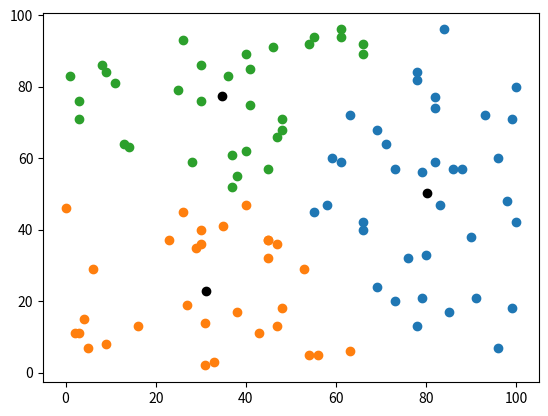

The matplotlib source for this figure:
"""
Module to implement the k-means algorithm for clustering of data 
using unsupervied machine learning
"""

from random import randint
from math import sqrt
from typing import List, Tuple
import numpy as np
from matplotlib import pyplot as plt

class Centroid:
    """
    Class to represent a centroid in the k-means
    algorithm
    """
    def __init__(self, coordinate_size: int, axis_sizes: List[int]) -> None:
        """
        Method to initilise a centroid with a random coordinate position

        :param coordinate_size: number of coordinates in the vector
        :param axis_sizes: list of the size of each axis, for example [8,8,7]: x = 8, y = 8, z = 7
        """
        #Sets the initial centroid position at a random coordinate
        self.coords = np.zeros(coordinate_size) #Empty array of 0 the same size as the vectors to be plotted against
        #Populates new empty vector with random values
        for i in range(len(self.coords)):
            self.coords[i] = randint(0, axis_sizes[i]) #Chooses a random number between 0 and the max size of the current axis
    
    def set_coords(self, coordinates: List[int]) -> None:
        """
        Method to set the coordinates of a centroid

        :param coordinates: coordinates to place the centroid
        """
        self.coords = coordinates

class Vector:
    """
    Class to represent a vector to plot in the k-means
    algorithm
    """
    def __init__(self, coordinates: np.array) -> None:
        """
        Method to initilise a vector with a set of coordinates
        and no initial centroid that it belongs to

        :param coordinates: coordinates to place the vector
        """
        self.coords = coordinates
        self.belongs_to = None
    
    def set_belongs_to(self, centroid: Centroid) -> None:
        """
        Sets the belongs_to attribute, changing the Centroid that
        a given vector belongs to

        :param centroid: Centroid that the Vector now belongs to
        """
        self.belongs_to = centroid
        
def k_means(vectors: np.array, axis_sizes: List[int], num_centroids: int) -> Tuple[List[Centroid], List[Vector]]:
    """
    Function to find centroid positions given a list of vectors,
    a coordinate space, and a given number of centroids using 
    the k-means algorithm

    :param vectors: numpy array of datapoints to plot
    :param axis_sizes: list of the size of each axis, for example [8,8,7]: x = 8, y = 8, z = 7
    :param num_centroids: number of centroids to use (number of clusters to find in the data)
    :rtype: tuple
    :return: tuple containing a list of Centroids and a list of Vectors
    """
    vector_size = len(vectors[0]) #Gets the dimensions of a Vector in the list of Vectors

    #Checks to ensure all Vectors are of the same dimension size
    for vector in vectors:
        if len(vector) != vector_size:
            return "Error, all vectors must be of the same dimension."
    
    vector_objects = []
    for vector in vectors:
        vector_objects.append(Vector(vector)) #Creates a Vector object from the list of coordinates passed in

    centroids = [Centroid(vector_size, axis_sizes) for _ in range(num_centroids)] #Creates a list of Centroids of size num_centroids

    dif = None #Variable to check if an iteration has resulted in any movement of Vectors between Centroids
    while dif is None or dif != 0: #Repeats until there is no difference after an iteration
        dif = 0
        for vector in vector_objects:
            results = []
            #Iterates through each Vector and finds its Euclidian distance from each Centroid
            for i in range(num_centroids):
                results.append(find_distance(vector.coords, centroids[i].coords))
            
            belongs_to = results.index(min(results)) #Finds the Centroid the Vector belongs to (the one that it is closest to)

            if vector.belongs_to is not centroids[belongs_to]: #Checks if the Vector has changed which Centroid it belongs to
                dif += 1 #If so then the difference counter is iterated

            vector.set_belongs_to(centroids[belongs_to])  #Sets the Vector to belong to the Centroid that is is now closest to

            #Changes the position of Centroids based on the mean coordinate position of each Vector that belongs to it
            for centroid in centroids:
                counter = 0 #Counter to store the number of Vectors that belong to a given Centroid
                total = np.array([0 for _ in range(vector_size)]) #Creates an array to store the total coordinate position of all Vectors that belong to the Centroid

                #Iterates through all Vectors
                for vector in vector_objects:
                    if vector.belongs_to is centroid: #Checks if the Vector is in the current Centroid
                        #If so iterate the counter and add its coordinates to the total
                        counter+=1
                        total = total + vector.coords
                
                if counter == 0:
                    #If no Vectors belong to the Centroid then continue
                    continue
                else:
                    #Otherwise divide the total by the counter and set the Centroids coordinates to the newly calculated position
                    centroid.set_coords(np.divide(total, counter))
        
        print(dif)
    
    return centroids, vector_objects #Returns a list of Centroids and list of Vectors
        

def find_distance(a: np.array, b: np.array) -> int:
    """
    Function to find the euclidian distance between two vectors

    :param a: vector a
    :param b: vector b
    :rtype: int
    :return: euclidian distance between the two vectors
    """

    if len(a) != len(b): #Checks to ensure the vectors are of the same length
        return "ERROR"
    else:
        total = 0
        #Iterates through points in the data, calculating difference at each point
        for i in range(len(a)):
            total += (a[i] - b[i])**2
        
        return sqrt(total)

def plot(centroids: np.array, vectors: np.array, three_dimensional: bool = False) -> None:
    """
    Function to plot centroids and vectors using matplotlib

    :param centroids: list of Centroids to plot
    :param vectors: list of Vectors to plot
    :param three_dimensional: boolean indicating if the plot is 3D
    """

    fig = plt.figure() #Creates a new matplotlib figure
    if three_dimensional:
        #If 3D flag is true then add a 3D subplot
        ax = fig.add_subplot(projection="3d")
    else:
        #Otherwise add a 2D subplot
        ax = fig.add_subplot()
    
    #Plots Vectors
    for i in range(len(centroids)): #Iterates through every Centroid
        if three_dimensional: #If 3D plot x, y, and z
            #Plots a Vector if it belongs to the current Centroid and adds it to the figure
            x = [item.coords[0] for item in vectors if item.belongs_to == centroids[i]]
            y = [item.coords[1] for item in vectors if item.belongs_to == centroids[i]]
            z = [item.coords[2] for item in vectors if item.belongs_to == centroids[i]]
            ax.scatter(x, y, z)
        else: #Else plot x, and y
            #Plots a Vector if it belongs to the current Centroid and adds it to the figure
            x = [item.coords[0] for item in vectors if item.belongs_to == centroids[i]]
            y = [item.coords[1] for item in vectors if item.belongs_to == centroids[i]]
            ax.scatter(x, y)
    
    if three_dimensional: #If 3D plot x, y, and z
        #Plots all Centroids
        x_centroid = [item.coords[0] for item in centroids]
        y_centroid = [item.coords[1] for item in centroids]
        z_centroid = [item.coords[2] for item in centroids]
        ax.scatter(x_centroid, y_centroid, z_centroid, color=['black'])
    else: #Else plot x, and y
        #Plots all Centroids
        x_centroid = [item.coords[0] for item in centroids]
        y_centroid = [item.coords[1] for item in centroids]
        ax.scatter(x_centroid, y_centroid, color=['black'])
    
    plt.show() #Shows the figure

if __name__ == "__main__":
    #TODO Delete for release
    vectors = np.array([np.array([randint(0, 100), randint(0, 100)]) for _ in range(100)])
    centroids, vectors = k_means(vectors, [100,100], 3)
    plot(centroids, vectors, False)